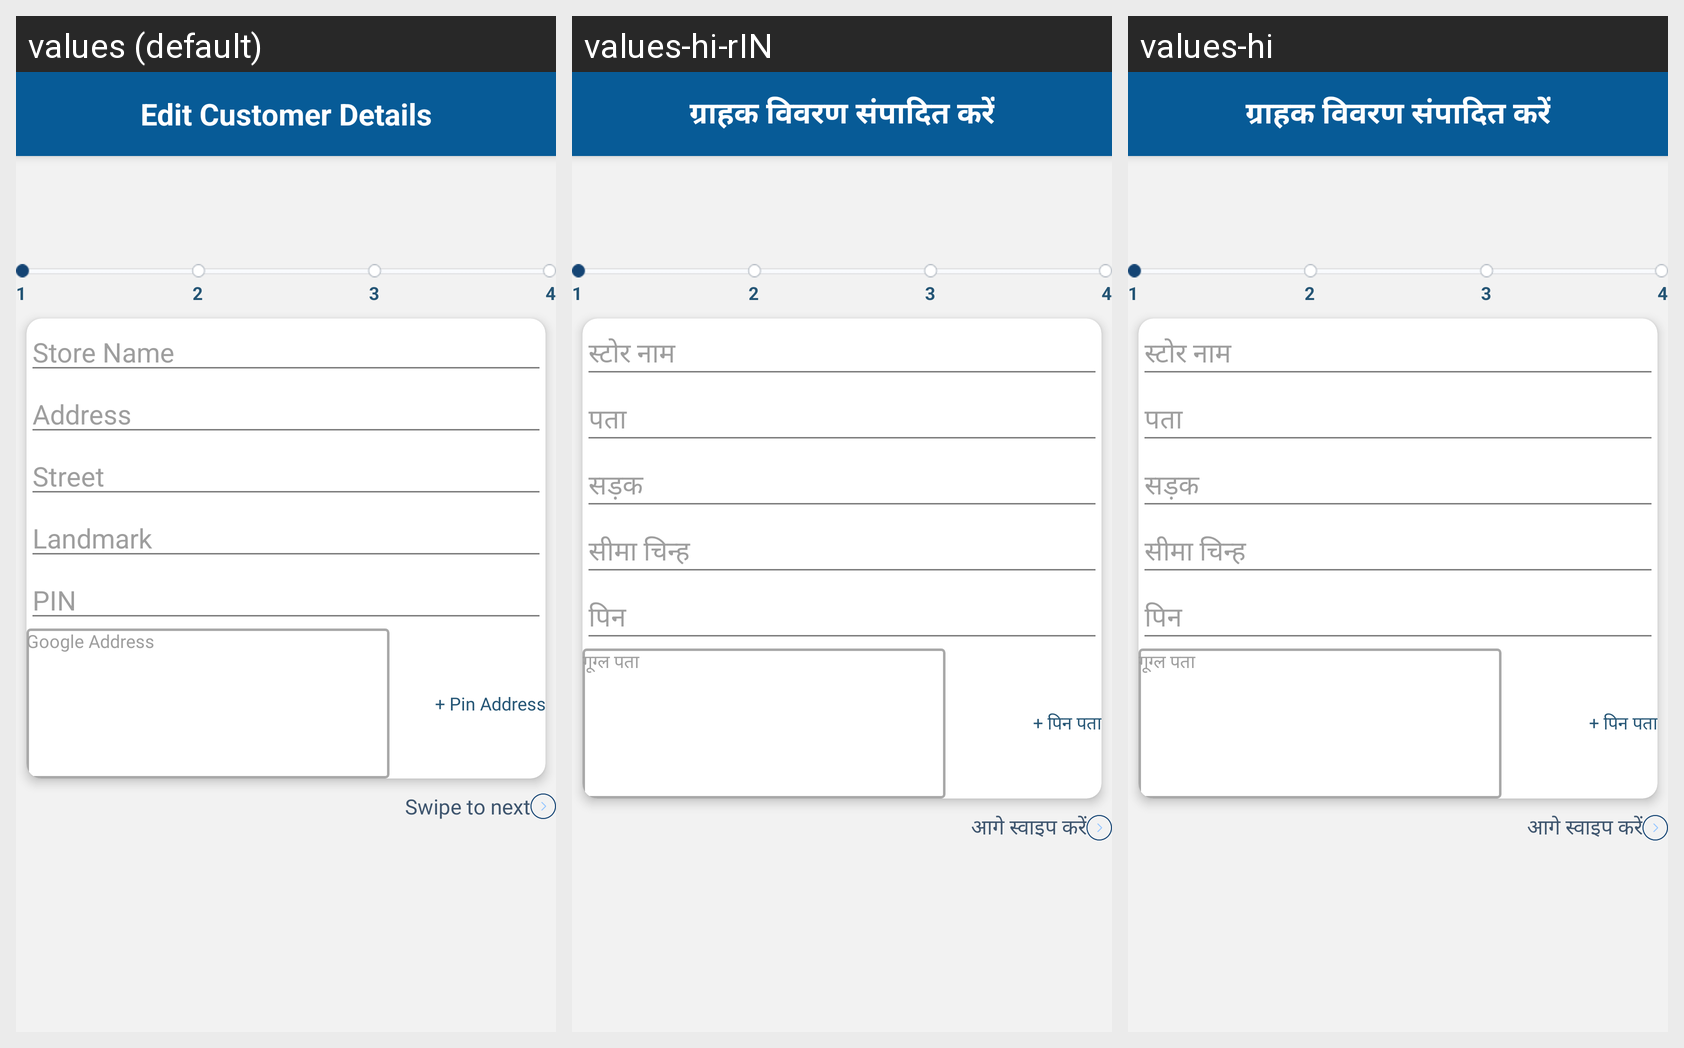

Translations of the strings shown on this Android screen, per locale in the grid:
Android screen res/layout/activity_edit_cutomer_details.xml rendered under 3 locales, left to right: values (default), values-hi-rIN, values-hi. Device: Nexus 5 (rendered at 1080×1920; each locale shown at half size, 540×960, under a caption strip naming it); theme AppTheme.
Strings drawn on this screen, with the default value and each locale's value (text and hints the layout hard-codes, and strings that could not be matched under every locale, appear in the picture but are not listed):

Edit_customer_details
  values: Edit Customer Details
  values-hi-rIN: ग्राहक विवरण संपादित करें
  values-hi: ग्राहक विवरण संपादित करें

Store_Name
  values: Store Name
  values-hi-rIN: स्टोर नाम
  values-hi: स्टोर नाम

Addressn
  values: Address
  values-hi-rIN: पता
  values-hi: पता

Street
  values: Street
  values-hi-rIN: सड़क
  values-hi: सड़क

LandMark
  values: Landmark
  values-hi-rIN: सीमा चिन्ह
  values-hi: सीमा चिन्ह

PIN
  values: PIN
  values-hi-rIN: पिन
  values-hi: पिन

Google_Address
  values: Google Address
  values-hi-rIN: गूग्ल पता
  values-hi: गूग्ल पता

pin_add
  values: + Pin Address
  values-hi-rIN: + पिन पता
  values-hi: + पिन पता

Swipe_to_next
  values: Swipe to next
  values-hi-rIN: आगे स्वाइप करें
  values-hi: आगे स्वाइप करें
